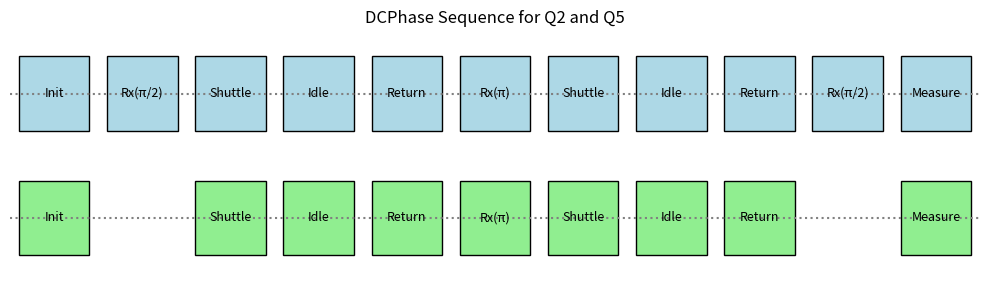

Reproduce this figure in Python.
import matplotlib.pyplot as plt
import matplotlib.patches as patches

# Define the sequence steps
steps = [
    "Init", "Rx(π/2)", "Shuttle", "Exchange t/2", "Return",
    "Rx(π)", "Shuttle", "Exchange t/2", "Return", "Rx(π/2)", "Readout"
]
times = list(range(len(steps)))

# Define qubit operations
q2_ops = [
    "Init", "Rx(π/2)", "Shuttle", "Idle", "Return",
    "Rx(π)", "Shuttle", "Idle", "Return", "Rx(π/2)", "Measure"
]
q5_ops = [
    "Init", "", "Shuttle", "Idle", "Return",
    "Rx(π)", "Shuttle", "Idle", "Return", "", "Measure"
]

fig, ax = plt.subplots(figsize=(10, 3))
ax.set_xlim(-0.5, len(steps)-0.5)
ax.set_ylim(0, 2)
ax.set_yticks([0.5, 1.5])
ax.set_yticklabels(["Q5", "Q2"])

# Draw operations as boxes
for i, (op_q2, op_q5) in enumerate(zip(q2_ops, q5_ops)):
    if op_q2:
        ax.add_patch(patches.Rectangle((i - 0.4, 1.2), 0.8, 0.6, edgecolor='black', facecolor='lightblue'))
        ax.text(i, 1.5, op_q2, ha='center', va='center', fontsize=9)
    if op_q5:
        ax.add_patch(patches.Rectangle((i - 0.4, 0.2), 0.8, 0.6, edgecolor='black', facecolor='lightgreen'))
        ax.text(i, 0.5, op_q5, ha='center', va='center', fontsize=9)

# Draw lines for the timeline
ax.hlines([0.5, 1.5], -0.5, len(steps)-0.5, colors='gray', linestyles='dotted')

ax.set_xticks(times)
ax.set_xticklabels(steps, rotation=45, ha='right')
ax.set_title("DCPhase Sequence for Q2 and Q5")
ax.axis('off')

plt.tight_layout()
plt.show()
